Run: headless pygame with SDL's dummy video driver; simulated clock (each Clock.tick advances the game by its frame time, no real sleeping); random seed 0; keys injected as events and as key.get_pressed() state; no mouse input.
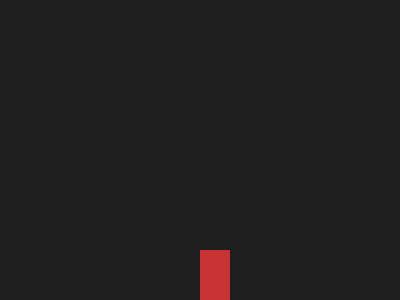
Frame 1 of 4 · flips 1–60 · no input
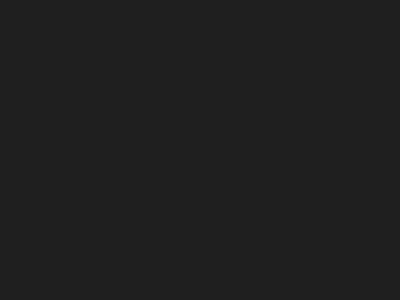
Frame 2 of 4 · flips 61–180 · tapped SPACE, RETURN · held RIGHT (→), D
Frame 3 of 4 · flips 181–300 · held DOWN (↓), S · screen unchanged from frame 2, image omitted
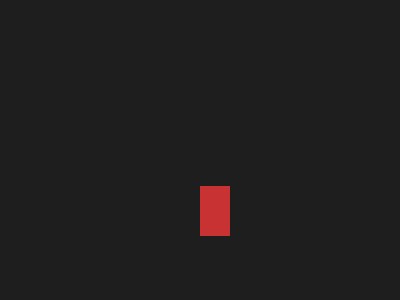
Frame 4 of 4 · flips 301–420 · held LEFT (←), A, UP (↑), W

The pygame program that drew these frames:

import pygame
from enum import Enum, auto
from collections import deque
import time

# --- Enums ---
class Action(Enum):
    MOVE_RIGHT = auto()
    MOVE_LEFT = auto()
    MOVE_DOWN = auto()
    JUMP = auto()
    PUNCH = auto()

class Special(Enum):
    FIREBALL = auto()

# --- Input Manager ---
class InputManager:
    def __init__(self):
        self.key_map = {
            pygame.K_d: Action.MOVE_RIGHT,
            pygame.K_a: Action.MOVE_LEFT,
            pygame.K_s: Action.MOVE_DOWN,
            pygame.K_w: Action.JUMP,
            pygame.K_z: Action.PUNCH
        }

    def get_pressed_actions(self):
        keys = pygame.key.get_pressed()
        pressed_actions = set()
        for key, action in self.key_map.items():
            if keys[key]:
                pressed_actions.add(action)
        return pressed_actions

# --- Player Controller ---
class PlayerController:
    def __init__(self):
        self.actions = {action: False for action in Action}
        self.input_buffer = deque()  # store tuples (timestamp, pressed_actions)
        self.specials = []

        self.buffer_time = 0.3  # 300 ms input buffer

    def update(self, pressed_actions):
        current_time = time.time()

        # Reset intentions
        for action in self.actions:
            self.actions[action] = False
        for action in pressed_actions:
            self.actions[action] = True

        # Add to buffer
        self.input_buffer.append((current_time, pressed_actions))

        # Remove old inputs
        while self.input_buffer and current_time - self.input_buffer[0][0] > self.buffer_time:
            self.input_buffer.popleft()

        # Check for specials
        self.check_specials()

    def check_specials(self):
        # Fireball: Down, Down-Forward, Forward + Punch
        # Simplified for 2D: Down, Down+Right, Right, Punch
        sequence = [
            {Action.MOVE_DOWN},
            {Action.MOVE_DOWN, Action.MOVE_RIGHT},
            {Action.MOVE_RIGHT},
            {Action.PUNCH}
        ]

        # Convert buffer to just actions
        buffer_actions = [actions for _, actions in self.input_buffer]

        # Try to match sequence in order
        seq_index = 0
        for actions in buffer_actions:
            if sequence[seq_index].issubset(actions):
                seq_index += 1
                if seq_index == len(sequence):
                    # Fireball detected
                    self.specials.append(Special.FIREBALL)
                    print("FIREBALL EXECUTED!")
                    # Clear buffer so it doesn't repeat immediately
                    self.input_buffer.clear()
                    break

# --- Player ---
class Player:
    def __init__(self, pos):
        self.pos = pygame.Vector2(pos)
        self.vel = pygame.Vector2(0, 0)
        self.size = (30, 50)
        self.on_ground = True
        self.controller = PlayerController()

    def update(self, dt):
        actions = self.controller.actions
        speed = 200
        gravity = 2000
        jump_velocity = -600
        ground_y = 250

        # Horizontal movement
        if actions[Action.MOVE_RIGHT]:
            self.pos.x += speed * dt
        if actions[Action.MOVE_LEFT]:
            self.pos.x -= speed * dt

        # Jump
        if actions[Action.JUMP] and self.on_ground:
            self.vel.y = jump_velocity
            self.on_ground = False

        # Gravity
        self.vel.y += gravity * dt
        self.pos.y += self.vel.y * dt

        # Ground collision
        if self.pos.y >= ground_y:
            self.pos.y = ground_y
            self.vel.y = 0
            self.on_ground = True

    def draw(self, screen):
        pygame.draw.rect(screen, (200, 50, 50), (*self.pos, *self.size))

# --- Main Loop ---
pygame.init()
screen = pygame.display.set_mode((400, 300))
clock = pygame.time.Clock()

player = Player((200, 250))
input_manager = InputManager()

running = True
while running:
    dt = clock.tick(60) / 1000
    for event in pygame.event.get():
        if event.type == pygame.QUIT:
            running = False

    pressed = input_manager.get_pressed_actions()
    player.controller.update(pressed)
    player.update(dt)

    screen.fill((30, 30, 30))
    player.draw(screen)
    pygame.display.flip()

pygame.quit()
